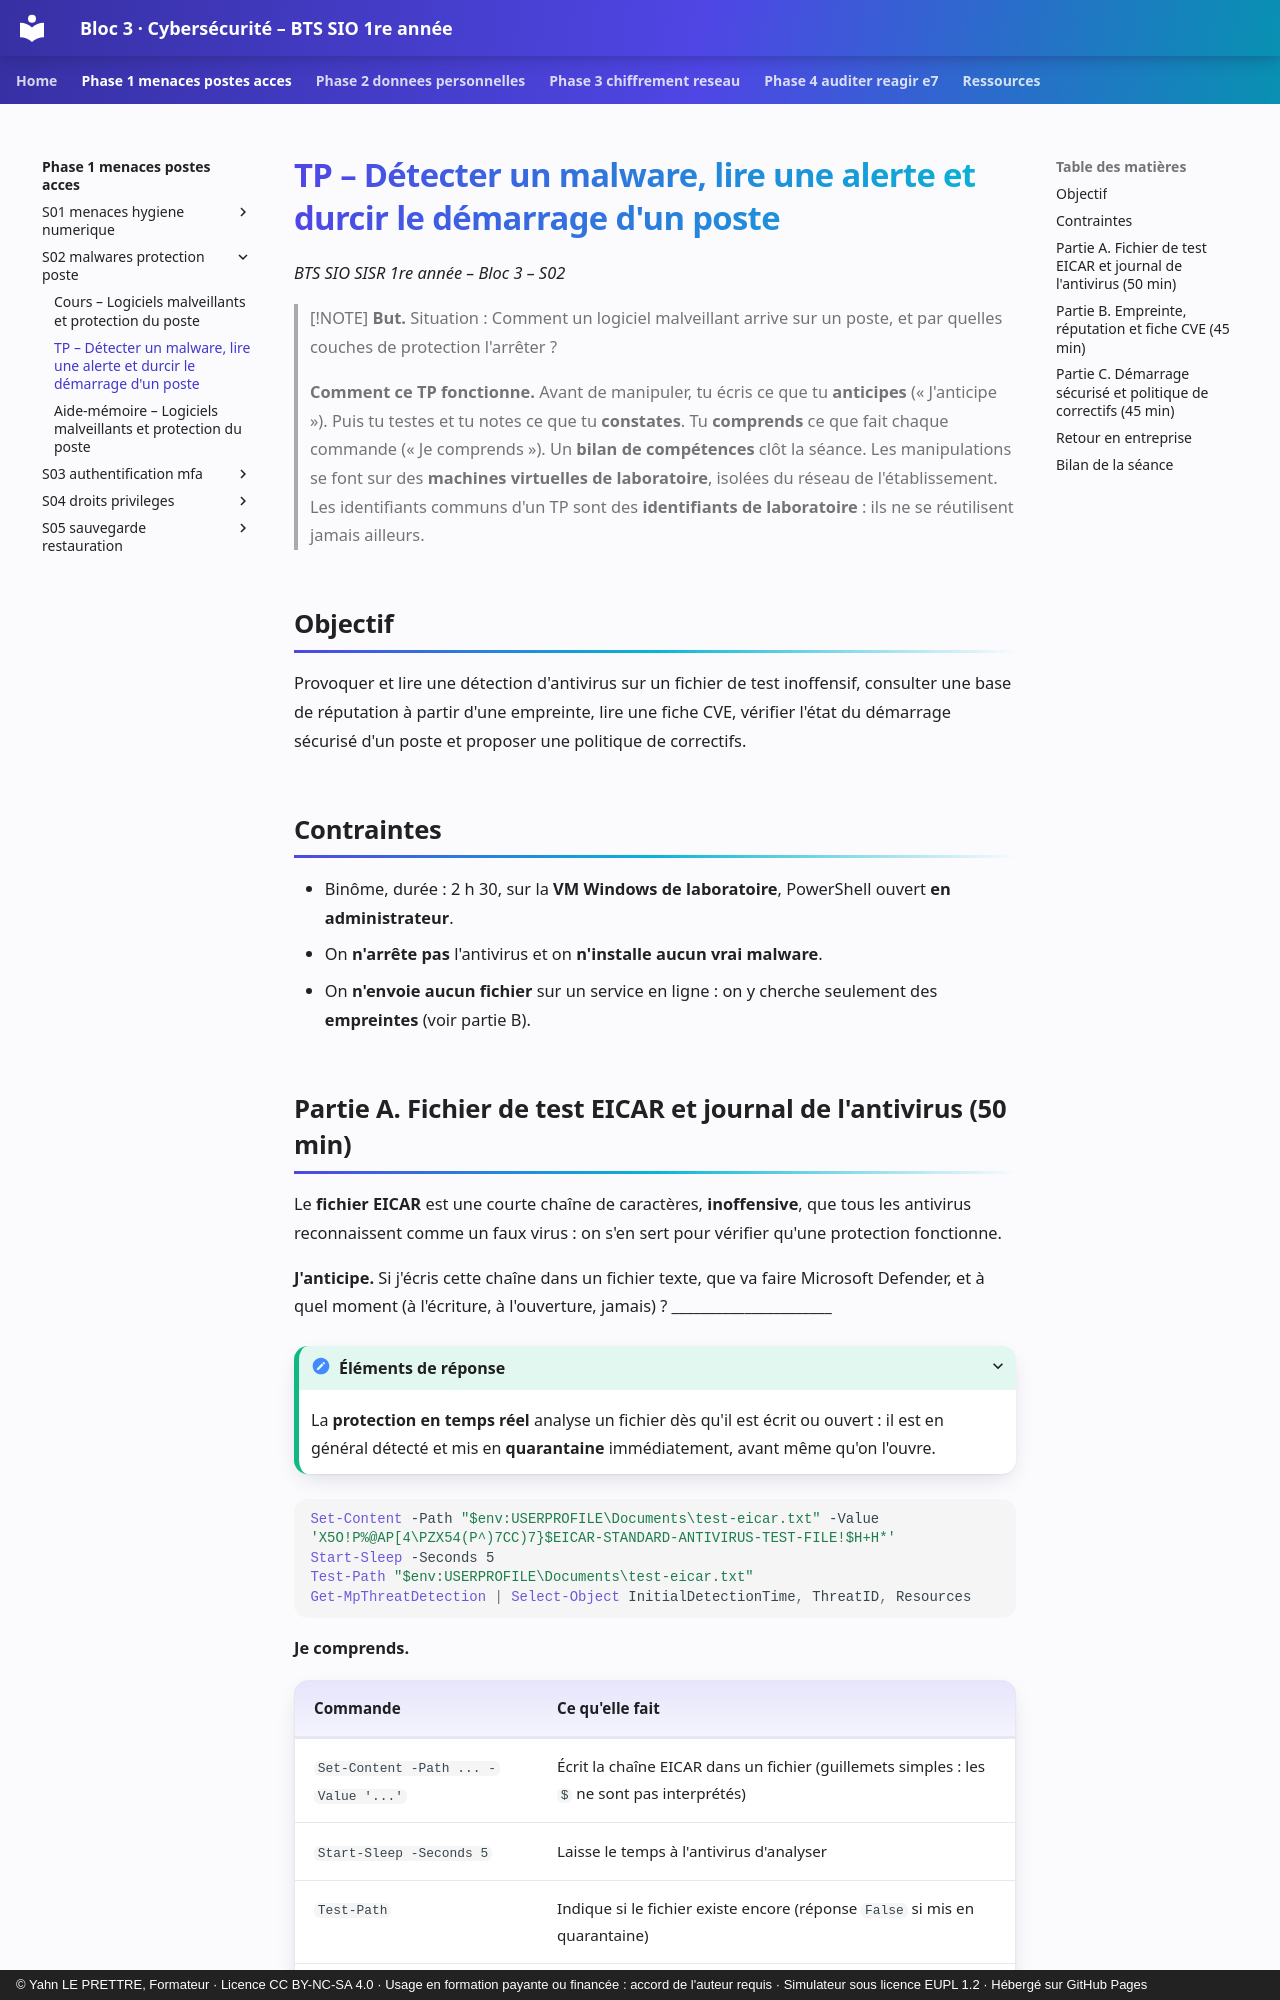

repository: YahnLP/bts1-sio-sisr-bloc3 · page: phase-1-menaces-postes-acces/S02-malwares-protection-poste/02-tp/index.html · generator: mkdocs · copyright: © Yahn LE PRETTRE, Formateur · Licence CC BY-NC-SA 4.0 · Usage en formation payante ou financée : accord de l'auteur requis · Simulateur sous licence EUPL 1.2 · Hébergé sur GitHub Pages

# TP – Détecter un malware, lire une alerte et durcir le démarrage d'un poste

*BTS SIO SISR 1re année – Bloc 3 – S02*

> [!NOTE]
> **But.** Situation : Comment un logiciel malveillant arrive sur un poste, et par quelles couches de protection l'arrêter ?
>
> **Comment ce TP fonctionne.** Avant de manipuler, tu écris ce que tu **anticipes** (« J'anticipe »). Puis tu testes et tu notes ce que tu **constates**. Tu **comprends** ce que fait chaque commande (« Je comprends »). Un **bilan de compétences** clôt la séance. Les manipulations se font sur des **machines virtuelles de laboratoire**, isolées du réseau de l'établissement. Les identifiants communs d'un TP sont des **identifiants de laboratoire** : ils ne se réutilisent jamais ailleurs.

## Objectif

Provoquer et lire une détection d'antivirus sur un fichier de test inoffensif, consulter une base de réputation à partir d'une empreinte, lire une fiche CVE, vérifier l'état du démarrage sécurisé d'un poste et proposer une politique de correctifs.

## Contraintes

- Binôme, durée : 2 h 30, sur la **VM Windows de laboratoire**, PowerShell ouvert **en administrateur**.
- On **n'arrête pas** l'antivirus et on **n'installe aucun vrai malware**.
- On **n'envoie aucun fichier** sur un service en ligne : on y cherche seulement des **empreintes** (voir partie B).
